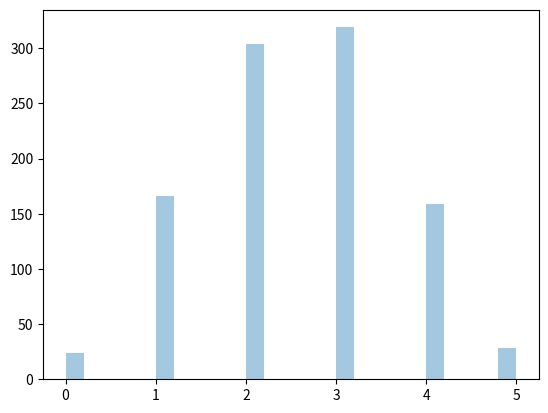

Reproduce this figure in Python.
from numpy import random
import matplotlib.pyplot as plt 
import seaborn as sus
x=sus.distplot(random.binomial(n=5,p=.5,size=1000),hist=True,kde=False)
plt.show()
